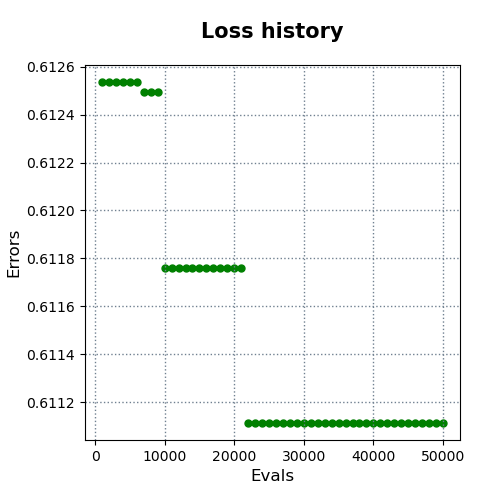

Values plotted in this chart, from the file beside it:
evals, errors
1000, 0.6125
2000, 0.6125
3000, 0.6125
4000, 0.6125
5000, 0.6125
6000, 0.6125
7000, 0.6125
8000, 0.6125
9000, 0.6125
10000, 0.6118
11000, 0.6118
12000, 0.6118
13000, 0.6118
14000, 0.6118
15000, 0.6118
16000, 0.6118
17000, 0.6118
18000, 0.6118
19000, 0.6118
20000, 0.6118
21000, 0.6118
22000, 0.6111
23000, 0.6111
24000, 0.6111
25000, 0.6111
26000, 0.6111
27000, 0.6111
28000, 0.6111
29000, 0.6111
30000, 0.6111
31000, 0.6111
32000, 0.6111
33000, 0.6111
34000, 0.6111
35000, 0.6111
36000, 0.6111
37000, 0.6111
38000, 0.6111
39000, 0.6111
40000, 0.6111
41000, 0.6111
42000, 0.6111
43000, 0.6111
44000, 0.6111
45000, 0.6111
46000, 0.6111
47000, 0.6111
48000, 0.6111
49000, 0.6111
50000, 0.6111
